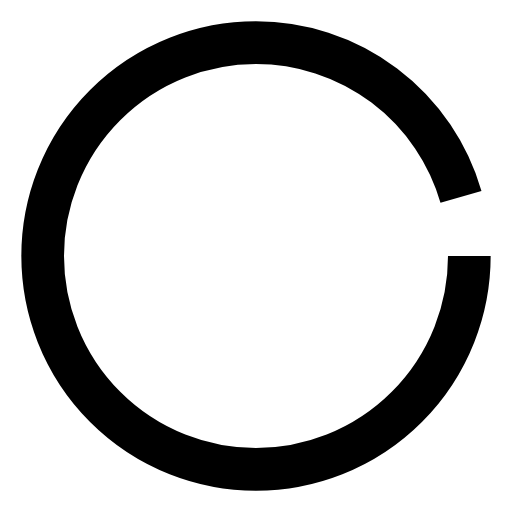
t = 0.00 s
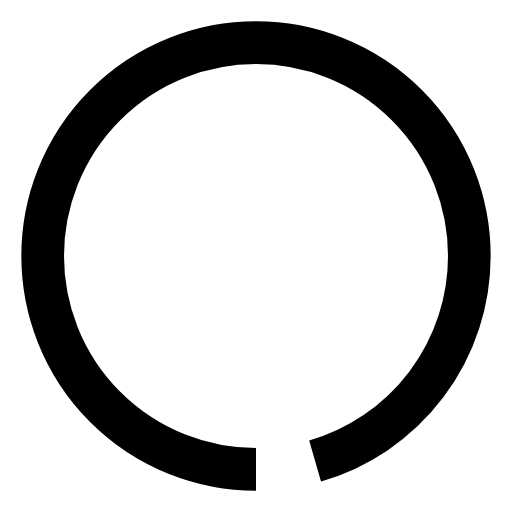
t = 0.25 s
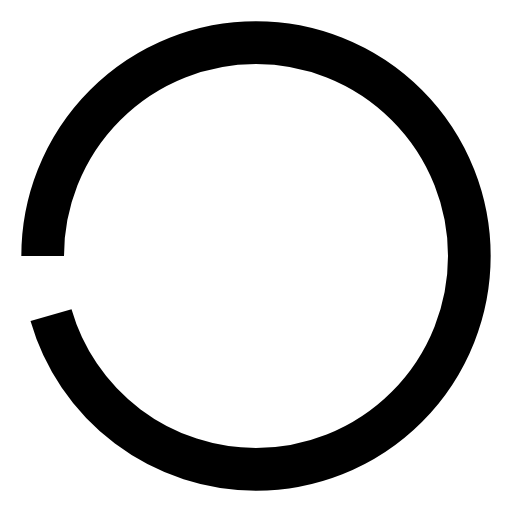
t = 0.50 s
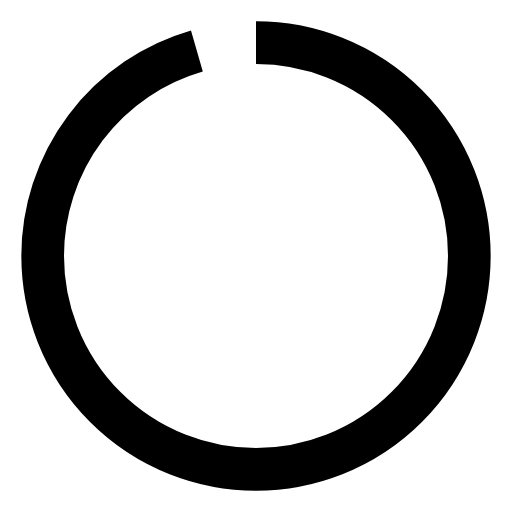
t = 0.75 s

The animated SVG that drew these frames (rendered in a browser with its animation timeline set to each time). Animation: 1 SMIL element (animateTransform=1); one cycle of 1.00 s, repeats indefinitely.

<svg xmlns="http://www.w3.org/2000/svg" width="48" height="48" viewBox="0 0 48 48">
          <!-- Spinner Circle -->
          <circle cx="24" cy="24" r="20" fill="none" stroke="currentColor" stroke-width="4" stroke-dasharray="120 40">
            <animateTransform 
              attributeName="transform" 
              type="rotate"
              dur="1s" 
              from="0 24 24"
              to="360 24 24" 
              repeatCount="indefinite"/>
          </circle>
        </svg>
